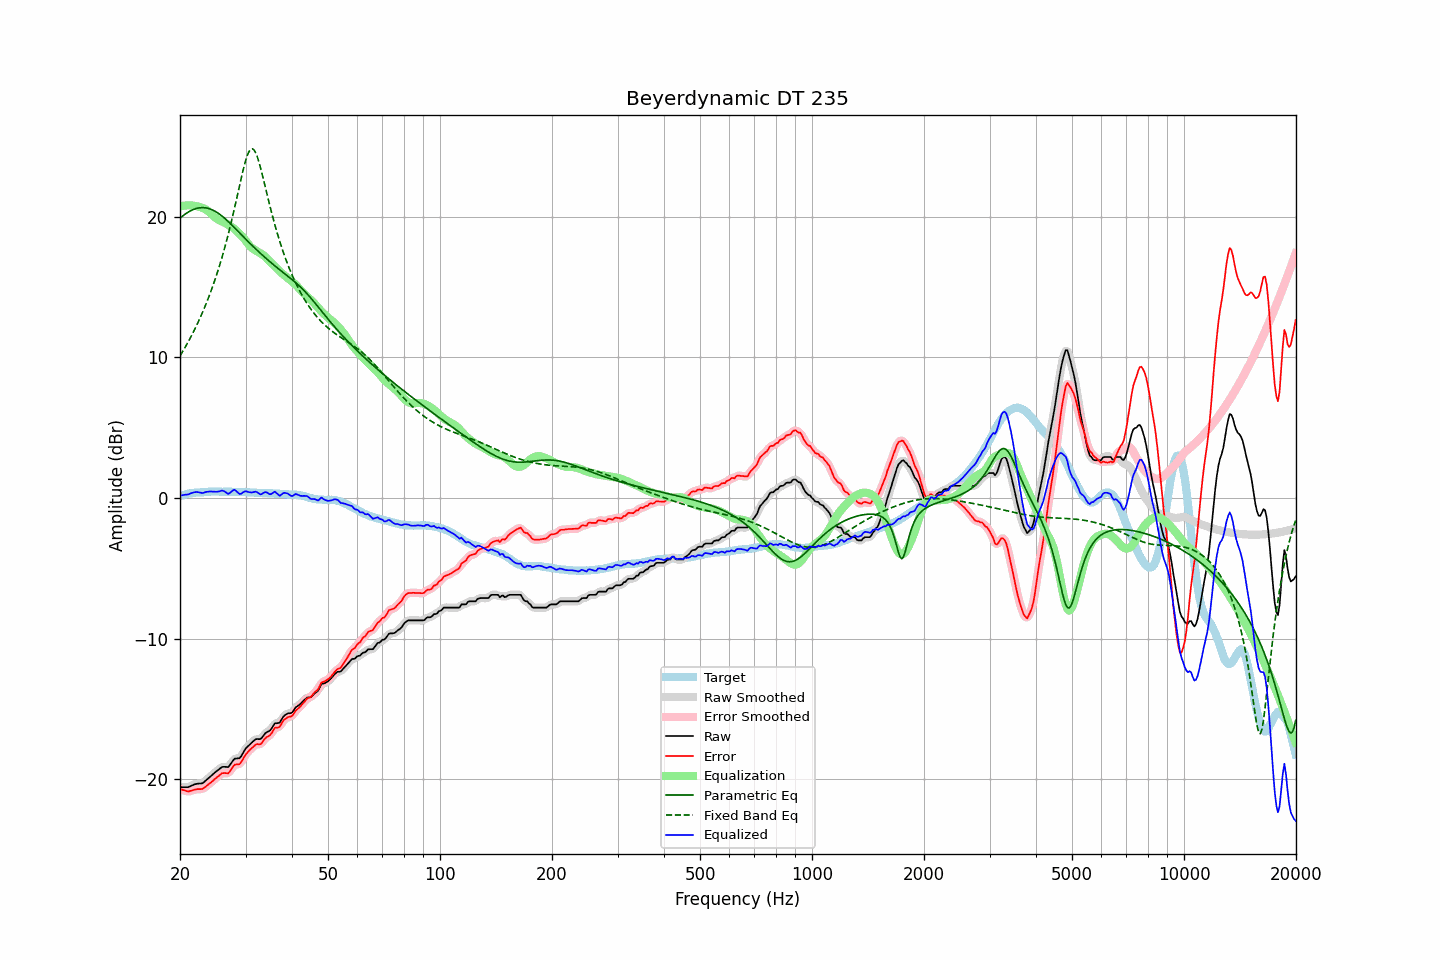

The data file committed next to this chart (first rows):
frequency, raw, error, smoothed, error_smoothed, equalization, parametric_eq, fixed_band_eq, equalized_raw, equalized_smoothed, target
20.00, -20.56, -20.70, -20.56, -20.69, 20.73, 19.90, 10.10, 0.16, 0.17, 0.14
20.20, -20.56, -20.74, -20.57, -20.74, 20.76, 20.00, 10.29, 0.19, 0.19, 0.18
20.40, -20.56, -20.77, -20.57, -20.78, 20.78, 20.09, 10.48, 0.21, 0.21, 0.21
20.61, -20.56, -20.80, -20.57, -20.81, 20.79, 20.17, 10.68, 0.23, 0.22, 0.23
20.81, -20.56, -20.84, -20.57, -20.84, 20.81, 20.25, 10.88, 0.24, 0.24, 0.28
21.02, -20.56, -20.88, -20.55, -20.86, 20.81, 20.32, 11.08, 0.25, 0.26, 0.32
21.23, -20.51, -20.84, -20.52, -20.85, 20.81, 20.39, 11.29, 0.30, 0.30, 0.33
21.44, -20.46, -20.81, -20.47, -20.82, 20.81, 20.45, 11.51, 0.34, 0.34, 0.35
21.66, -20.42, -20.78, -20.41, -20.77, 20.79, 20.50, 11.73, 0.38, 0.38, 0.36
21.87, -20.36, -20.74, -20.37, -20.74, 20.78, 20.54, 11.96, 0.41, 0.41, 0.38
22.09, -20.33, -20.72, -20.34, -20.72, 20.76, 20.58, 12.19, 0.42, 0.42, 0.39
22.31, -20.31, -20.70, -20.31, -20.70, 20.73, 20.61, 12.43, 0.42, 0.42, 0.39
22.54, -20.30, -20.70, -20.31, -20.71, 20.70, 20.63, 12.68, 0.40, 0.39, 0.40
22.76, -20.29, -20.70, -20.30, -20.70, 20.67, 20.64, 12.93, 0.38, 0.37, 0.41
22.99, -20.28, -20.69, -20.26, -20.67, 20.63, 20.65, 13.20, 0.35, 0.37, 0.41
23.22, -20.19, -20.61, -20.20, -20.61, 20.58, 20.64, 13.47, 0.39, 0.39, 0.42
23.45, -20.09, -20.52, -20.10, -20.53, 20.52, 20.63, 13.74, 0.42, 0.41, 0.43
23.69, -20.00, -20.43, -20.00, -20.43, 20.44, 20.61, 14.03, 0.45, 0.45, 0.44
23.92, -19.89, -20.34, -19.89, -20.34, 20.35, 20.58, 14.32, 0.46, 0.46, 0.45
24.16, -19.79, -20.25, -19.79, -20.25, 20.25, 20.54, 14.63, 0.46, 0.46, 0.46
24.40, -19.69, -20.16, -19.69, -20.15, 20.15, 20.49, 14.94, 0.46, 0.46, 0.47
24.65, -19.60, -20.05, -19.59, -20.05, 20.04, 20.44, 15.26, 0.45, 0.45, 0.46
24.89, -19.49, -19.95, -19.50, -19.95, 19.94, 20.38, 15.60, 0.45, 0.44, 0.46
25.14, -19.40, -19.86, -19.40, -19.86, 19.85, 20.31, 15.95, 0.45, 0.45, 0.46
25.39, -19.31, -19.77, -19.31, -19.76, 19.77, 20.23, 16.31, 0.46, 0.47, 0.46
25.65, -19.22, -19.68, -19.22, -19.67, 19.72, 20.15, 16.68, 0.49, 0.50, 0.46
25.91, -19.14, -19.57, -19.15, -19.60, 19.67, 20.06, 17.06, 0.53, 0.51, 0.44
26.16, -19.11, -19.56, -19.12, -19.56, 19.62, 19.97, 17.46, 0.50, 0.50, 0.45
26.43, -19.11, -19.56, -19.12, -19.57, 19.56, 19.87, 17.87, 0.45, 0.44, 0.45
26.69, -19.12, -19.57, -19.13, -19.58, 19.50, 19.77, 18.30, 0.37, 0.37, 0.45
26.96, -19.13, -19.58, -19.09, -19.54, 19.43, 19.66, 18.74, 0.29, 0.33, 0.45
27.23, -19.00, -19.44, -18.99, -19.44, 19.36, 19.55, 19.20, 0.36, 0.36, 0.45
27.50, -18.84, -19.28, -18.83, -19.28, 19.28, 19.44, 19.67, 0.45, 0.45, 0.45
27.77, -18.66, -19.10, -18.67, -19.11, 19.21, 19.32, 20.16, 0.55, 0.54, 0.44
28.05, -18.53, -18.97, -18.57, -19.00, 19.12, 19.21, 20.66, 0.59, 0.55, 0.44
28.33, -18.52, -18.94, -18.53, -18.95, 19.02, 19.09, 21.17, 0.49, 0.49, 0.42
28.62, -18.51, -18.94, -18.52, -18.94, 18.91, 18.97, 21.68, 0.39, 0.39, 0.43
28.90, -18.50, -18.93, -18.47, -18.89, 18.79, 18.86, 22.20, 0.29, 0.32, 0.43
29.19, -18.37, -18.79, -18.36, -18.78, 18.68, 18.74, 22.71, 0.30, 0.32, 0.42
29.48, -18.17, -18.60, -18.18, -18.61, 18.56, 18.62, 23.19, 0.39, 0.38, 0.43
29.78, -17.98, -18.40, -17.99, -18.41, 18.43, 18.51, 23.65, 0.45, 0.44, 0.43
30.08, -17.80, -18.22, -17.81, -18.24, 18.28, 18.39, 24.06, 0.49, 0.47, 0.43
30.38, -17.69, -18.09, -17.68, -18.09, 18.13, 18.28, 24.40, 0.44, 0.45, 0.41
30.68, -17.56, -17.97, -17.56, -17.96, 17.98, 18.16, 24.65, 0.41, 0.42, 0.41
30.99, -17.46, -17.85, -17.46, -17.86, 17.85, 18.05, 24.80, 0.40, 0.39, 0.40
31.30, -17.36, -17.75, -17.35, -17.74, 17.75, 17.94, 24.83, 0.40, 0.41, 0.40
31.61, -17.25, -17.65, -17.25, -17.64, 17.68, 17.83, 24.75, 0.42, 0.43, 0.40
31.93, -17.16, -17.53, -17.18, -17.56, 17.61, 17.72, 24.56, 0.45, 0.43, 0.38
32.24, -17.13, -17.50, -17.15, -17.52, 17.54, 17.61, 24.28, 0.41, 0.39, 0.37
32.57, -17.14, -17.51, -17.14, -17.51, 17.47, 17.51, 23.93, 0.33, 0.33, 0.37
32.89, -17.14, -17.51, -17.11, -17.48, 17.40, 17.40, 23.52, 0.26, 0.29, 0.37
33.22, -17.04, -17.41, -17.03, -17.39, 17.33, 17.30, 23.08, 0.29, 0.31, 0.37
33.55, -16.88, -17.24, -16.89, -17.25, 17.25, 17.19, 22.61, 0.37, 0.36, 0.36
33.89, -16.73, -17.09, -16.76, -17.11, 17.16, 17.09, 22.14, 0.42, 0.40, 0.36
34.23, -16.64, -17.00, -16.66, -17.01, 17.04, 16.99, 21.66, 0.40, 0.38, 0.36
34.57, -16.59, -16.94, -16.59, -16.94, 16.92, 16.89, 21.19, 0.32, 0.33, 0.35
34.92, -16.54, -16.87, -16.51, -16.85, 16.80, 16.79, 20.73, 0.26, 0.29, 0.34
35.27, -16.39, -16.72, -16.37, -16.70, 16.69, 16.70, 20.28, 0.30, 0.32, 0.34
35.62, -16.21, -16.53, -16.21, -16.53, 16.58, 16.60, 19.84, 0.38, 0.38, 0.33
35.97, -16.02, -16.34, -16.08, -16.40, 16.48, 16.51, 19.43, 0.45, 0.40, 0.32
... 635 more rows
